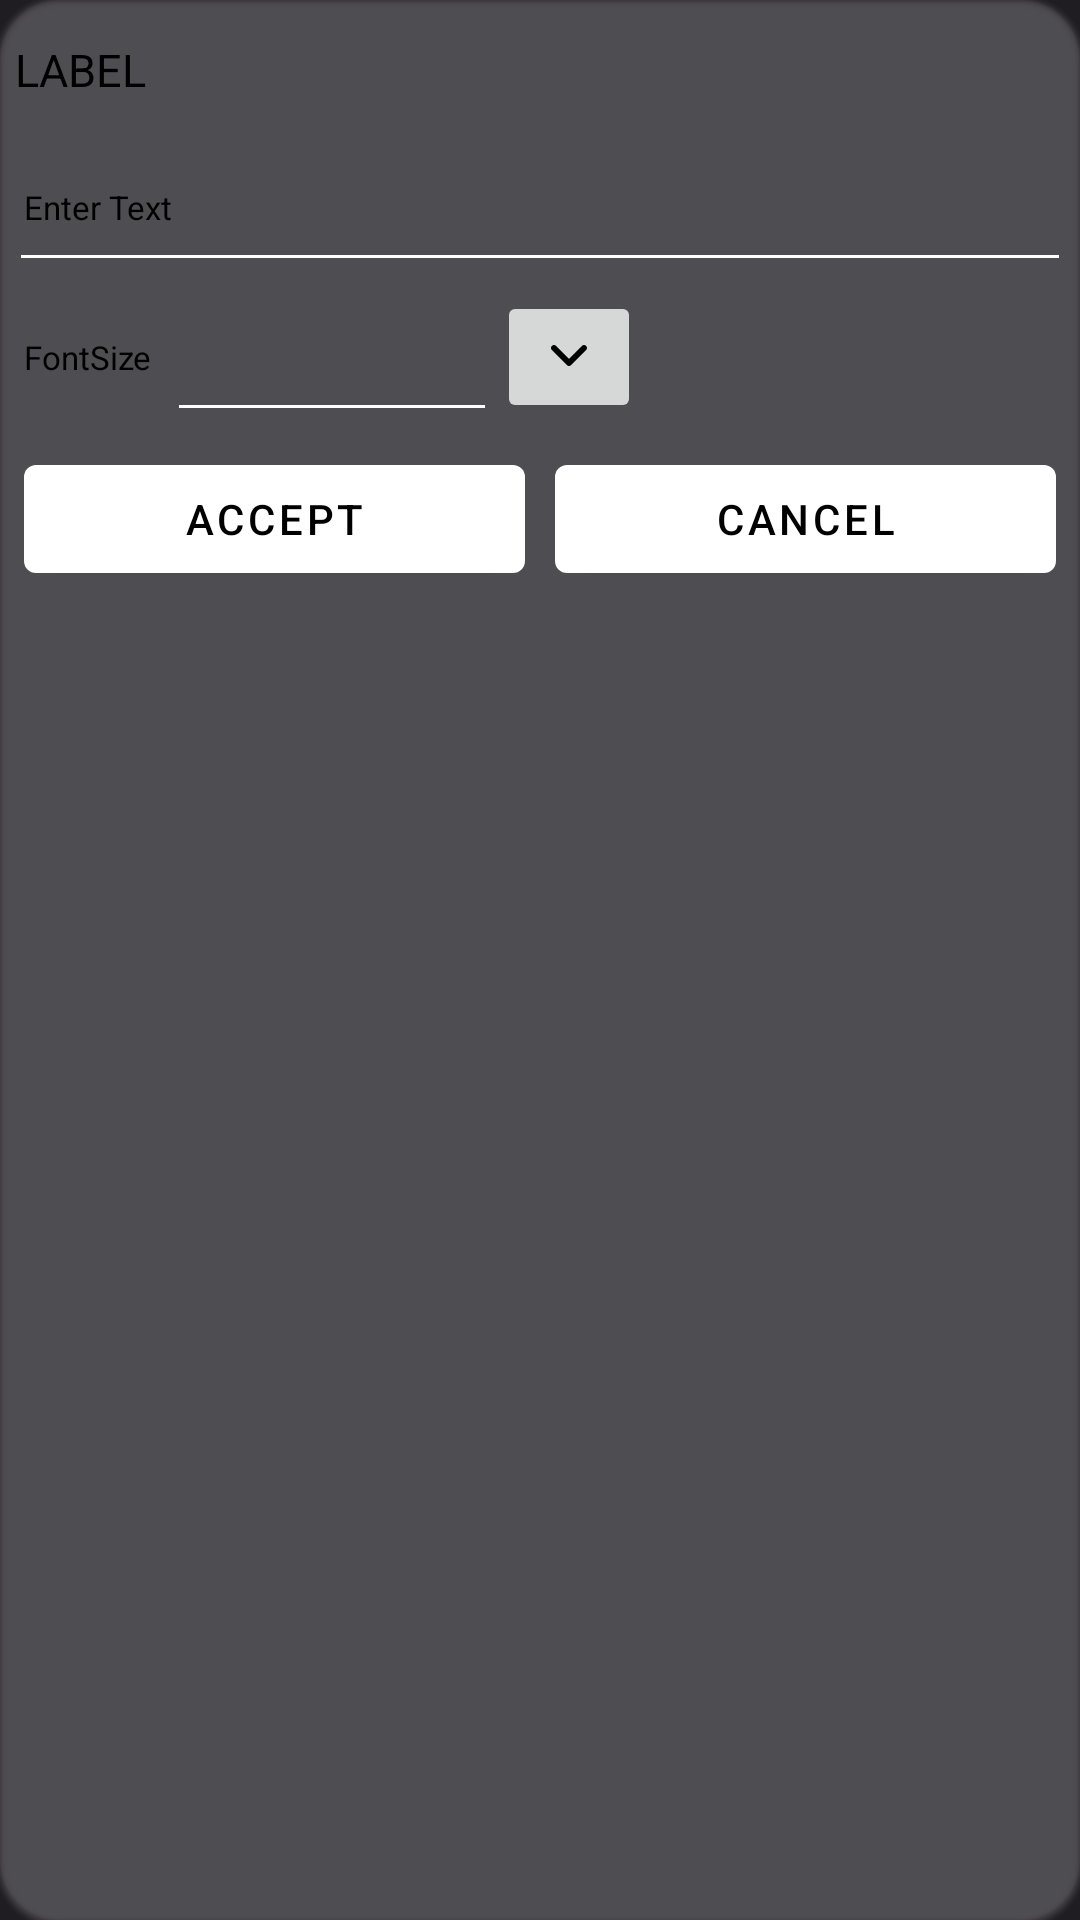

Layout XML and referenced resources for this Android screen:
<!-- AndroidManifest.xml: application theme GdxTheme.NoActionBar -->
<!-- res/layout/dialog_label_name.xml -->
<com.google.android.material.card.MaterialCardView xmlns:android="http://schemas.android.com/apk/res/android"
    android:layout_width="match_parent"
    android:layout_height="wrap_content"
    xmlns:app="http://schemas.android.com/apk/res-auto"
    android:padding="10dp"
    app:cardBackgroundColor="?attr/colorSurfaceVariant"
    app:cardCornerRadius="20dp"
    style="@style/Widget.App.CardStyle">
<LinearLayout
    android:layout_width="match_parent"
    android:layout_height="wrap_content"
    android:padding="3dp"
    android:orientation="vertical">
    <com.google.android.material.textview.MaterialTextView
        android:id="@+id/title"
        android:layout_width="wrap_content"
        android:layout_height="wrap_content"
        android:paddingTop="10dp"
        android:paddingLeft="2dp"
        android:paddingBottom="10dp"
        android:textFontWeight="500"
        android:textColor="?attr/colorOnSurface"
        android:textSize="15dp"
        android:maxLines="1"
        android:text="LABEL"
        />
    <View
        android:layout_width="match_parent"
        android:layout_height=".5dp"
        android:background="?attr/colorOutline"/>
    <com.google.android.material.textfield.TextInputEditText
        android:id="@+id/fileName"
        android:layout_width="match_parent"
        android:layout_height="50dp"
        android:padding="5dp"
        android:text=""
        android:hint="Enter Text"
        android:textFontWeight="300"
        android:textColor="?attr/colorOnBackground"
        android:textColorHint="?attr/colorOnSurface"
        android:textSize="11dp" />
    <LinearLayout
        android:layout_width="match_parent"
        android:layout_height="wrap_content"
        android:orientation="horizontal"
        android:gravity="center_vertical">
        <com.google.android.material.textview.MaterialTextView
            android:layout_width="wrap_content"
            android:layout_height="wrap_content"
            android:padding="5dp"
            android:textFontWeight="400"
            android:textSize="11dp"
            android:maxLines="1"
            android:textColor="?attr/colorOnBackground"
            android:text="FontSize"
            />
        <LinearLayout
            android:layout_width="wrap_content"
            android:layout_height="wrap_content"
            android:gravity="center_vertical"
            android:orientation="horizontal">
            <com.google.android.material.textfield.TextInputEditText
                android:id="@+id/fontDropDown"
                android:layout_width="110dp"
                android:layout_height="50dp"
                android:padding="5dp"
                android:text=""
                android:inputType="number"
                android:textColor="?attr/colorOnBackground"
                android:textColorHint="?attr/colorOnBackground"
                android:textFontWeight="300"
                android:textSize="11dp" />
            <androidx.appcompat.widget.AppCompatImageButton
                android:id="@+id/showPopup"
                android:layout_width="wrap_content"
                android:layout_height="wrap_content"
                android:textColor="?attr/backgroundColor"
                android:tint="?attr/colorOnBackground"
                android:src="@drawable/dropdown"/>
        </LinearLayout>

    </LinearLayout>

    <LinearLayout
        android:layout_width="match_parent"
        android:layout_height="wrap_content"
        android:paddingBottom="10dp"
        android:orientation="horizontal">
        <com.google.android.material.button.MaterialButton
            android:id="@+id/save"
            android:layout_width="wrap_content"
            android:layout_height="wrap_content"
            android:layout_margin="5dp"
            android:layout_weight="1"
            android:text="Accept"
            android:textFontWeight="300"
            style="@style/customButtonStyle"/>
        <com.google.android.material.button.MaterialButton
            android:id="@+id/cancel"
            android:layout_width="wrap_content"
            android:layout_height="wrap_content"
            android:layout_margin="5dp"
            android:layout_weight="1"
            android:text="Cancel"
            android:textFontWeight="300"
            style="@style/customButtonStyle"/>
    </LinearLayout>

</LinearLayout>
</com.google.android.material.card.MaterialCardView>
<!-- resources referenced by this layout -->
<resources>
  <!-- drawable dropdown (drawable) -->
  <vector android:height="24dp" android:viewportHeight="24"
      android:viewportWidth="24" android:width="24dp" xmlns:android="http://schemas.android.com/apk/res/android">
      <path android:fillColor="#ffff" android:fillType="evenOdd" android:pathData="M12.707,14.707C12.317,15.098 11.683,15.098 11.293,14.707L6.293,9.707C5.902,9.317 5.902,8.683 6.293,8.293C6.683,7.902 7.317,7.902 7.707,8.293L12,12.586L16.293,8.293C16.683,7.902 17.317,7.902 17.707,8.293C18.098,8.683 18.098,9.317 17.707,9.707L12.707,14.707Z"/>
  </vector>
  <style name="Widget.App.CardStyle" parent="Widget.MaterialComponents.CardView">
          <item name="cardBackgroundColor">?attr/colorSurface</item>
          <item name="elevationOverlayEnabled">true</item>
          <item name="elevationOverlayColor">?attr/colorOutline</item>
          <item name="android:colorControlHighlight">?attr/colorPrimary</item>
          <item name="android:colorFocusedHighlight">?attr/colorPrimary</item>
          <item name="rippleColor">?attr/colorPrimary</item>
      </style>
  <style name="customButtonStyle" parent="Widget.MaterialComponents.Button">
          <item name="backgroundTint">?attr/colorSurfaceVariant</item>
          <item name="android:textColor">?attr/colorOnSurface</item>
          <item name="rippleColor">@color/white</item>
      </style>
  <style name="GdxTheme.NoActionBar" parent="AppTheme.FullScreen">
          <item name="windowActionBar">false</item>
          <item name="windowNoTitle">true</item>
          <item name="android:windowTranslucentNavigation">false</item>
      </style>
  <color name="white">#FFFFFFFF</color>
  <style name="AppTheme.FullScreen" parent="AppTheme">
          <item name="android:statusBarColor">@color/background</item>
          <item name="windowActionBar">false</item>
      </style>
  <style name="AppTheme" parent="Theme.MaterialComponents.DayNight.NoActionBar">
          <item name="android:colorControlHighlight">@color/white</item>
          <item name="colorPrimary">@color/colorPrimary</item>
          <item name="colorSecondary">@color/colorSecondary</item>
          <item name="android:windowBackground">@color/background_dark</item>
          <item name="android:textColorPrimary">@color/white</item>
          <item name="android:textColorSecondary">@color/white</item>
          <item name="android:textColorTertiary">@color/white</item>
          <item name="materialCardViewStyle">@style/Widget.App.CardStyle</item>
          <item name="rippleColor">@color/white</item>
      </style>
  <color name="background">#262633</color>
  <color name="colorPrimary">#C3AFD7</color>
  <color name="colorSecondary">#C8AFE0</color>
  <color name="background_dark">#1f1c22</color>
</resources>
